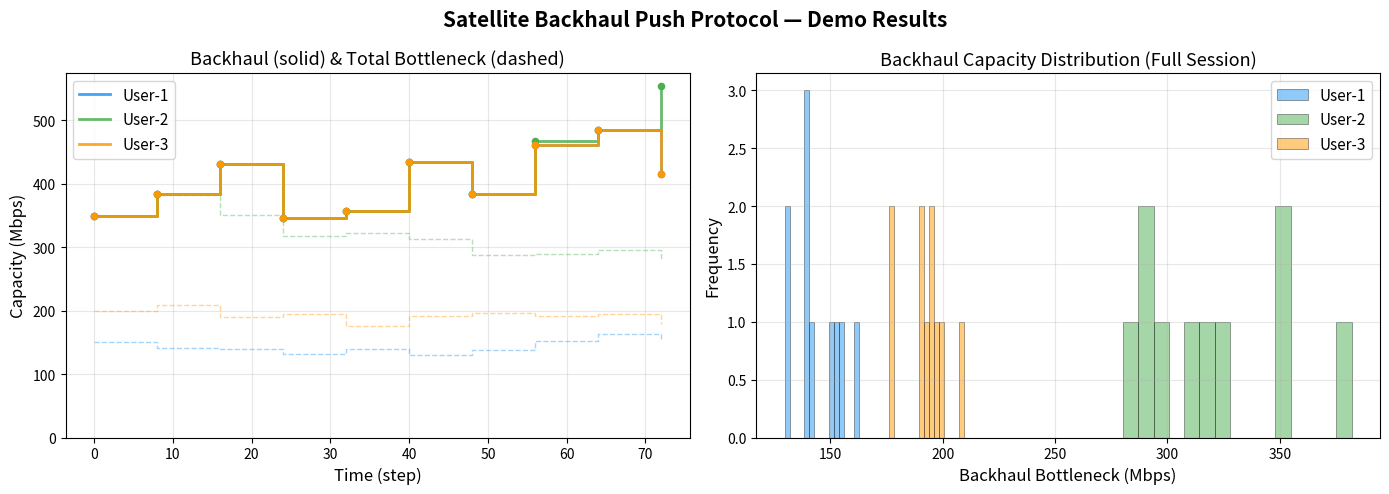

The script that saved this image: (Note: this script raises an exception after producing the figure.)
#!/usr/bin/env python3
"""
卫星网络 — 回传容量主动推送协议 Demo
======================================

场景：
  用户通过卫星上网，卫星基站持续监控回传链路容量，
  一旦容量变化超过阈值，立即向下游用户推送 CAPACITY_ADV 报文。
  用户在整个业务会话期间，始终知道自己当前的"回传瓶颈"。

协议 — 回传容量通告报文 (Capacity Advertisement)：
┌──────────────────────────────────────────────────────────────┐
│ 字段              │ 类型    │ 含义                            │
├───────────────────┼─────────┼─────────────────────────────────┤
│ src               │ str     │ 发送方 (卫星/地面站)            │
│ dst               │ str     │ 接收方 (用户) — 单播或广播      │
│ seq_num           │ int     │ 单调递增序号，检测丢失/过期      │
│ backhaul_bw       │ float   │ 当前回传瓶颈 (Mbps)             │
│ bottleneck_link   │ str     │ 瓶颈链路描述                    │
│ path              │ list    │ 回传路径                       │
│ timestamp         │ float   │ 发送时间                       │
│ valid_for         │ float   │ 有效期 (时间内未收到更新则告警)  │
├──────────────────────────────────────────────────────────────┤
│ PAYLOAD           │ str     │ 可选：建议发送速率等             │
└──────────────────────────────────────────────────────────────┘

工作流程：
  ┌─────────┐     ┌─────────┐     ┌─────────┐     ┌──────────┐
  │ User-1  │     │ SAT-A   │     │ SAT-B   │     │  GS (回传)│
  │         │◄────│         │◄────│         │◄────│ 1000Mbps │
  │         │ ADY │ 600Mbps │ ADY │ 350Mbps │     │ 互联网   │
  └─────────┘     └────┬────┘     └────┬────┘     └──────────┘
                       │               │
                       │            User-2
                       │            (直接连SAT-B)

  1. GS 连接到互联网，回传带宽 1000M
  2. SAT-B 检测 GS→SAT-B 链路 = 350M → 推送 "回传=350M" 给 User-2
  3. SAT-A 检测 SAT-B→SAT-A 链路 = 600M
     SAT-A 收到 SAT-B 的通告(350M) → min(600, 350) = 350M
     SAT-A 推送 "回传=350M" 给 User-1
  4. 链路波动时，星上监控触发新的推送
  5. 用户在整个会话期间持续收到更新 → "一直知道回传容量"
"""

import math
import random
from dataclasses import dataclass, field
from collections import defaultdict
from typing import Dict, List, Optional, Tuple

# ============================================================
#  配置
# ============================================================

SIMULATION_STEPS = 80          # 业务会话持续 80 个时间步
MONITOR_INTERVAL = 2           # 卫星每隔 2 步检测一次链路
PUSH_THRESHOLD = 0.03          # 容量变化超过 3% 就推送更新
TOPOLOGY_UPDATE_INTERVAL = 8   # 每 8 步拓扑波动一次
CAPACITY_VALID_FOR = 10        # 通告有效期（步），超时未更新视为过期

# ============================================================
#  协议数据结构
# ============================================================

@dataclass
class CapacityAdvisory:
    """
    回传容量通告 — 这就是卫星推给用户的"通知"。

    不是用户问、网络答；而是网络主动推、用户被动收。
    """
    src: str                        # 谁发的
    dst: str                        # 推给谁
    seq_num: int                    # 序号 (每颗卫星独立编号)
    backhaul_bw: float              # 当前回传瓶颈 (Mbps)
    bottleneck_link: str            # 瓶颈在哪
    path: List[str] = field(default_factory=list)  # 回传路径
    timestamp: float = 0.0          # 何时发送
    valid_for: float = CAPACITY_VALID_FOR  # 有效期

    def display(self) -> str:
        bw = f"{self.backhaul_bw:.1f} Mbps" if self.backhaul_bw != float('inf') else "?"
        path_str = ' → '.join(self.path) if self.path else '(待填充)'
        return (
            "┌─────────────────────────────────────────────────────────┐\n"
            "│  CAPACITY_ADV 回传容量通告 (Push)                        │\n"
            "├──────────────────┬──────────────────────────────────────┤\n"
            f"│ src              │ {self.src:<36} │\n"
            f"│ dst              │ {self.dst:<36} │\n"
            f"│ seq_num          │ #{self.seq_num:<35} │\n"
            f"│ backhaul_bw      │ {bw:<36} │\n"
            f"│ bottleneck_link  │ {self.bottleneck_link or '(无)':<36} │\n"
            f"│ path             │ {path_str:<36} │\n"
            f"│ timestamp        │ {self.timestamp:<36.1f} │\n"
            f"│ valid_for        │ {self.valid_for:<36.0f} 步 │\n"
            "└──────────────────┴──────────────────────────────────────┘"
        )

    def summary(self) -> str:
        return (f"[#{self.seq_num}] {self.src}→{self.dst}: "
                f"回传={self.backhaul_bw:.0f}Mbps @ {self.bottleneck_link}")


# ============================================================
#  节点
# ============================================================

class Node:
    def __init__(self, node_id: str, node_type: str):
        self.node_id = node_id
        self.node_type = node_type  # "ground_station" | "satellite" | "user"
        self.neighbors: Dict[str, float] = {}  # neighbor_id → bw_mbps
        self.routing: Dict[str, str] = {}      # dst → next_hop


class GroundStation(Node):
    """地面站 — 回传的起点，连互联网"""

    def __init__(self, node_id: str, internet_bw: float):
        super().__init__(node_id, "ground_station")
        self.internet_bw = internet_bw  # 到互联网的回传总带宽
        self.seq = 0

    def push_capacity(self, dst: str, timestamp: float, network: "Network") -> Optional[CapacityAdvisory]:
        """
        地面站生成回传容量通告，沿下游路径推给目标用户。
        路径上每颗卫星都会更新瓶颈字段。
        """
        self.seq += 1
        adv = CapacityAdvisory(
            src=self.node_id,
            dst=dst,
            seq_num=self.seq,
            backhaul_bw=self.internet_bw,
            bottleneck_link=f"{self.node_id} → 互联网 ({self.internet_bw:.0f} Mbps)",
            path=[self.node_id],
            timestamp=timestamp,
        )
        return network.push_advisory(adv)


class Satellite(Node):
    """卫星 — 核心：监控链路 + 转发通告 + 向下游推送"""

    def __init__(self, node_id: str):
        super().__init__(node_id, "satellite")
        self.seq = 0
        self.last_advertised_bw: Dict[str, float] = {}  # dst → 上次推送的容量
        self.downstream_users: List[str] = []  # 直接连接的用户
        self.downstream_sats: List[str] = []   # 下游卫星（远离地面站的方向）

    def monitor_and_push(self, ts: float, network: "Network") -> List[CapacityAdvisory]:
        """
        卫星周期性监控：
        1. 检查自己的回传链路（到上游卫星/地面站的出口带宽）
        2. 结合上游推送过来的回传容量，算出自己的回传瓶颈
        3. 如果变化超过阈值，向下游用户和卫星推送更新
        """
        advisories = []

        # 计算到地面站的回传瓶颈
        # 回传方向 = 卫星 → 地面站 → 互联网
        gs_nodes = [n for n in network.nodes.values() if n.node_type == "ground_station"]
        if not gs_nodes:
            return advisories

        # 找到最近的地面站
        for gs in gs_nodes:
            backhaul_bw = self._calc_backhaul_to(gs.node_id, network)
            if backhaul_bw is None:
                continue

            # 推给直连用户
            for user_id in self.downstream_users:
                prev = self.last_advertised_bw.get(user_id, 0)
                if prev == 0 or abs(backhaul_bw - prev) / max(prev, 1) > PUSH_THRESHOLD:
                    self.seq += 1
                    adv = CapacityAdvisory(
                        src=self.node_id,
                        dst=user_id,
                        seq_num=self.seq,
                        backhaul_bw=backhaul_bw,
                        bottleneck_link=self._bottleneck_desc(network),
                        path=self._backhaul_path_to(gs.node_id, network),
                        timestamp=ts,
                    )
                    self.last_advertised_bw[user_id] = backhaul_bw
                    advisories.append(adv)

            # 推给下游卫星（它们再推给自己的用户）
            for dsat_id in self.downstream_sats:
                prev = self.last_advertised_bw.get(dsat_id, 0)
                if prev == 0 or abs(backhaul_bw - prev) / max(prev, 1) > PUSH_THRESHOLD:
                    self.seq += 1
                    adv = CapacityAdvisory(
                        src=self.node_id,
                        dst=dsat_id,
                        seq_num=self.seq,
                        backhaul_bw=backhaul_bw,
                        bottleneck_link=self._bottleneck_desc(network),
                        path=self._backhaul_path_to(gs.node_id, network),
                        timestamp=ts,
                    )
                    self.last_advertised_bw[dsat_id] = backhaul_bw
                    advisories.append(adv)

        return advisories

    def _calc_backhaul_to(self, gs_id: str, network: "Network") -> Optional[float]:
        """计算自己经过回传路径到地面站的瓶颈带宽"""
        # 从自己到地面站的最短路径
        path = network.shortest_path(self.node_id, gs_id)
        if not path or len(path) < 2:
            return None

        # 沿路取 min 带宽
        bottleneck = float('inf')
        for i in range(len(path) - 1):
            a, b = path[i], path[i+1]
            bw = self.neighbors.get(b, 0) if a == self.node_id else network.nodes[a].neighbors.get(b, 0)
            if bw == 0:
                # 查找网络中该链路的带宽
                node_a = network.nodes.get(a)
                if node_a:
                    bw = node_a.neighbors.get(b, 0)
            if bw > 0:
                bottleneck = min(bottleneck, bw)
        return bottleneck if bottleneck != float('inf') else None

    def _bottleneck_desc(self, network: "Network") -> str:
        """描述回传瓶颈"""
        gs = [n for n in network.nodes.values() if n.node_type == "ground_station"]
        if not gs:
            return "无地面站"
        path = network.shortest_path(self.node_id, gs[0].node_id)
        if not path or len(path) < 2:
            return "无路径"
        # 找最小带宽链路
        min_bw, min_link = float('inf'), ""
        for i in range(len(path) - 1):
            a, b = path[i], path[i+1]
            na = network.nodes.get(a)
            bw = na.neighbors.get(b, 0) if na else 0
            if 0 < bw < min_bw:
                min_bw = bw
                min_link = f"{a} → {b} ({bw:.0f} Mbps)"
        return min_link

    def _backhaul_path_to(self, gs_id: str, network: "Network") -> List[str]:
        """回传路径（从自己到地面站）"""
        path = network.shortest_path(self.node_id, gs_id)
        return path if path else [self.node_id]


class User(Node):
    """用户 — 被动接收卫星推送的回传容量通知"""

    def __init__(self, node_id: str):
        super().__init__(node_id, "user")
        self.backhaul_capacity: float = 0.0       # 当前已知回传容量
        self.backhaul_bottleneck: str = ""        # 当前瓶颈链路
        self.backhaul_path: List[str] = []        # 回传路径
        self.last_update: float = -999            # 上次收到更新的时间
        self.update_history: List[Tuple[float, int, float, float, float, str]] = []  # (time, seq, backhaul_bw, total_bw, access_bw, link)
        self.stale_warnings: int = 0              # 过期告警次数

    def receive_advisory(self, adv: CapacityAdvisory, timestamp: float):
        """接收卫星推送的回传容量通告"""
        self.backhaul_capacity = adv.backhaul_bw
        self.backhaul_bottleneck = adv.bottleneck_link
        self.backhaul_path = adv.path
        self.last_update = timestamp
        # 总瓶颈 = min(回传瓶颈, 接入链路带宽)
        access_bw = self._get_access_bw()
        total = min(adv.backhaul_bw, access_bw) if access_bw > 0 else adv.backhaul_bw
        self.update_history.append((timestamp, adv.seq_num, adv.backhaul_bw, total, access_bw, adv.bottleneck_link))

    def _get_access_bw(self) -> float:
        """获取自己到上游卫星的接入链路带宽"""
        for nb_id, bw in self.neighbors.items():
            return bw
        return 0.0

    def check_stale(self, timestamp: float) -> bool:
        """检查回传容量信息是否过期"""
        if self.last_update < 0:
            return True
        return (timestamp - self.last_update) > CAPACITY_VALID_FOR

    def get_session_report(self) -> str:
        """业务会话结束后，输出用户看到的回传容量变化报告"""
        if not self.update_history:
            return f"  {self.node_id}: 整个会话期间未收到任何回传容量通知 ⚠"

        lines = [
            f"\n  {'─'*65}",
            f"  {self.node_id} 业务会话 — 回传容量追踪 (Push 模式)",
            f"  {'─'*65}",
            f"  收到更新: {len(self.update_history)} 次",
            f"  接入链路: {self.update_history[0][4]:.0f} Mbps (本用户到卫星)",
            f"  初始回传: {self.update_history[0][2]:.0f} Mbps → 总瓶颈: {self.update_history[0][3]:.0f} Mbps",
            f"  最终回传: {self.update_history[-1][2]:.0f} Mbps → 总瓶颈: {self.update_history[-1][3]:.0f} Mbps",
            f"  最低回传: {min(h[2] for h in self.update_history):.0f} Mbps",
            f"  最高回传: {max(h[2] for h in self.update_history):.0f} Mbps",
            f"  过期告警: {self.stale_warnings} 次",
            f"",
            f"  {'时间':<8} {'序号':<8} {'回传容量':>10} {'总瓶颈':>10} {'瓶颈链路'}",
            f"  {'-'*8} {'-'*8} {'-'*10} {'-'*10} {'-'*35}",
        ]
        for t, seq, backhaul, total, access, link in self.update_history:
            lines.append(f"  t={t:<5.0f}  #{seq:<6} {backhaul:>8.0f} Mbps {total:>8.0f} Mbps   {link}")
        return "\n".join(lines)


# ============================================================
#  网络
# ============================================================

class Network:
    """
    卫星回传网络。

    拓扑 (回传视角：右侧是地面站/互联网)：

      User-1                User-2
         │                     │
      SAT-A ────600M──── SAT-B ────350M──── GS ────1000M─── 互联网
         │                                    │
      User-3                              (回传出口)
    """

    def __init__(self):
        self.nodes: Dict[str, Node] = {}
        self.time: float = 0.0

    def get_node(self, node_id: str) -> Optional[Node]:
        return self.nodes.get(node_id)

    def build_topology(self):
        """构建拓扑"""
        # 地面站（互联网回传出口）
        gs = GroundStation("GS", internet_bw=1000)
        self.nodes["GS"] = gs

        # 卫星
        sat_b = Satellite("SAT-B")
        sat_b.downstream_sats = ["SAT-A"]  # SAT-A 在 SAT-B 下游（远离 GS）
        sat_b.downstream_users = ["User-2"]
        self.nodes["SAT-B"] = sat_b

        sat_a = Satellite("SAT-A")
        sat_a.downstream_users = ["User-1", "User-3"]  # 两颗直连用户星
        self.nodes["SAT-A"] = sat_a

        # 用户
        for uid in ["User-1", "User-2", "User-3"]:
            self.nodes[uid] = User(uid)

        # 链路 (回传方向 = 用户→卫星→卫星→地面站→互联网)
        self._add_link("GS",    "SAT-B", 350)   # 星地链路
        self._add_link("SAT-B", "SAT-A", 600)   # 星间链路
        self._add_link("SAT-A", "User-1", 150)  # 用户链路
        self._add_link("SAT-A", "User-3", 200)  # 用户链路
        self._add_link("SAT-B", "User-2", 400)  # 用户链路

        # 计算初始路由
        self.update_routing()

    def _add_link(self, a: str, b: str, bw: float):
        self.nodes[a].neighbors[b] = bw
        self.nodes[b].neighbors[a] = bw

    def update_routing(self):
        """所有节点计算到所有目标的最短路径"""
        for src_id in self.nodes:
            self.nodes[src_id].routing = self._dijkstra(src_id)

    def _dijkstra(self, src: str) -> Dict[str, str]:
        dist = {n: float('inf') for n in self.nodes}
        prev = {n: None for n in self.nodes}
        dist[src] = 0
        unvisited = set(self.nodes.keys())
        while unvisited:
            u = min(unvisited, key=lambda n: dist[n])
            if dist[u] == float('inf'):
                break
            unvisited.remove(u)
            for v in self.nodes[u].neighbors:
                if v in unvisited:
                    alt = dist[u] + 1
                    if alt < dist[v]:
                        dist[v] = alt
                        prev[v] = u
        routing = {}
        for dst in self.nodes:
            if dst == src:
                continue
            curr = dst
            while prev.get(curr) and prev[curr] != src:
                curr = prev[curr]
            if prev.get(curr) == src:
                routing[dst] = curr
        return routing

    def shortest_path(self, src: str, dst: str) -> List[str]:
        """返回 src→dst 的节点路径"""
        if src == dst:
            return [src]
        path = [src]
        current = src
        visited = set()
        while current != dst and current not in visited:
            visited.add(current)
            nxt = self.nodes[current].routing.get(dst)
            if nxt is None:
                return []
            path.append(nxt)
            current = nxt
        return path if current == dst else []

    def fluctuate_topology(self, step: int):
        """
        模拟链路带宽波动（卫星运动、雨衰等）。
        关键：双向链路必须对称更新，使用相同的随机因子。
        """
        seen_links = set()  # 防止同一条链路两端用不同随机值

        for nid, node in self.nodes.items():
            for neighbor_id in list(node.neighbors.keys()):
                link_key = tuple(sorted([nid, neighbor_id]))
                if link_key in seen_links:
                    continue
                seen_links.add(link_key)

                nb = self.nodes[neighbor_id]

                if node.node_type == "satellite" and nb.node_type == "satellite":
                    factor = 1.0 + random.uniform(-0.25, 0.25)
                    floor = 80
                elif "SAT" in nid and "GS" in neighbor_id or "GS" in nid and "SAT" in neighbor_id:
                    factor = 1.0 + random.uniform(-0.35, 0.35)
                    floor = 50
                elif "User" in nid or "User" in neighbor_id:
                    factor = 1.0 + random.uniform(-0.10, 0.10)
                    floor = 50
                else:
                    floor = 50
                    factor = 1.0

                new_bw = round(max(floor, node.neighbors[neighbor_id] * factor), 1)
                node.neighbors[neighbor_id] = new_bw
                nb.neighbors[nid] = new_bw  # 对称！

        self.update_routing()
        # 拓扑变化 → 强制卫星推送（清零记忆）
        for nid, node in self.nodes.items():
            if isinstance(node, Satellite):
                node.last_advertised_bw.clear()

    def push_advisory(self, adv: CapacityAdvisory) -> Optional[CapacityAdvisory]:
        """
        沿路径推送回传容量通告。
        只在回传链路（卫星↔卫星、卫星↔地面站）上更新瓶颈；
        用户接入链路不算回传，不更新 backhaul_bw ——
        这样用户收到的就是卫星的真实回传容量，不含最后一跳。
        """
        current_id = adv.src
        max_hops = 20

        while max_hops > 0:
            max_hops -= 1
            node = self.nodes.get(current_id)
            if node is None:
                return None

            if current_id == adv.dst:
                # 到达目标用户
                adv.path.append(current_id)
                if isinstance(node, User):
                    node.receive_advisory(adv, self.time)
                return adv

            # 转发：找下一跳
            next_hop = node.routing.get(adv.dst)
            if next_hop is None:
                return None

            out_bw = node.neighbors.get(next_hop, 0)
            if out_bw == 0:
                return None

            next_node = self.nodes.get(next_hop)
            is_user_link = (isinstance(next_node, User) or isinstance(node, User))

            # ★ 核心：只在回传链路上更新瓶颈，跳过用户接入链路 ★
            if not is_user_link and out_bw < adv.backhaul_bw:
                adv.backhaul_bw = out_bw
                adv.bottleneck_link = f"{current_id} → {next_hop} ({out_bw:.0f} Mbps)"

            adv.path.append(current_id)
            current_id = next_hop

        return None

    def run(self):
        """仿真主循环"""
        print("=" * 65)
        print("  卫星回传容量主动推送协议 — 业务会话仿真")
        print("=" * 65)
        print(f"\n  场景: 3个用户通过 2颗卫星 + 1个地面站上网")
        print(f"  协议: 卫星主动推送回传容量给用户 (Push, 非 Probe)")
        print(f"  会话时长: {SIMULATION_STEPS} 步")
        print(f"  监控间隔: 每 {MONITOR_INTERVAL} 步")
        print(f"  推送阈值: 变化 > {PUSH_THRESHOLD*100:.0f}%")
        print(f"  通告有效期: {CAPACITY_VALID_FOR} 步\n")

        self._print_topology()

        # --- 业务会话开始 ---
        print(f"\n{'='*65}")
        print(f"  ▸ 业务会话开始")
        print(f"{'='*65}")

        for step in range(SIMULATION_STEPS):
            self.time = step

            # 定期拓扑波动
            if step > 0 and step % TOPOLOGY_UPDATE_INTERVAL == 0:
                self.fluctuate_topology(step)
                print(f"\n  ── t={step}: 拓扑发生变化 ──")
                self._print_topology()

            # 卫星周期性监控 + 推送
            if step % MONITOR_INTERVAL == 0:
                for nid, node in self.nodes.items():
                    if isinstance(node, Satellite):
                        advisories = node.monitor_and_push(step, self)
                        for adv in advisories:
                            print(f"\n  [t={step}] {node.node_id} 推送 → {adv.dst}")
                            print(f"  {adv.summary()}")
                            self.push_advisory(adv)

                    elif isinstance(node, GroundStation):
                        # 地面站也周期性推给直连卫星
                        for sat_id in node.neighbors:
                            sat = self.nodes.get(sat_id)
                            if isinstance(sat, Satellite):
                                adv = node.push_capacity(sat_id, step, self)
                                if adv:
                                    print(f"\n  [t={step}] GS 推送 → {sat_id}")
                                    print(f"  {adv.summary()}")

            # 用户检查是否过期
            for nid, node in self.nodes.items():
                if isinstance(node, User) and node.check_stale(step):
                    if node.last_update >= 0:
                        node.stale_warnings += 1
                        print(f"\n  ⚠ [t={step}] {nid}: 回传容量信息已过期! "
                              f"(上次更新: t={node.last_update:.0f})")

        # --- 业务会话结束 ---
        print(f"\n\n{'='*65}")
        print(f"  ▸ 业务会话结束 (t={SIMULATION_STEPS})")
        print(f"{'='*65}")

        for uid in ["User-1", "User-2", "User-3"]:
            user = self.nodes[uid]
            print(user.get_session_report())

        self._plot()


    def _print_topology(self):
        print(f"  ── 当前拓扑 (t={self.time:.0f}) ──")
        seen = set()
        for nid, node in sorted(self.nodes.items()):
            for nb, bw in sorted(node.neighbors.items()):
                key = tuple(sorted([nid, nb]))
                if key in seen:
                    continue
                seen.add(key)
                tag = ""
                if node.node_type == "satellite" and self.nodes[nb].node_type == "satellite":
                    tag = "[星间]"
                elif "GS" in nid or "GS" in nb:
                    tag = "[星地]"
                elif "User" in nid or "User" in nb:
                    tag = "[用户]"
                print(f"    {nid} ↔ {nb} {tag:<8} {bw:>8.0f} Mbps")

    def _plot(self):
        try:
            import matplotlib
            matplotlib.use('Agg')
            import matplotlib.pyplot as plt
        except ImportError:
            print("\n  (pip install matplotlib 可获取趋势图)")
            return

        fig, (ax1, ax2) = plt.subplots(1, 2, figsize=(14, 5))
        colors = {"User-1": "#2196F3", "User-2": "#4CAF50", "User-3": "#FF9800"}

        for uid in ["User-1", "User-2", "User-3"]:
            user = self.nodes[uid]
            if not user.update_history:
                continue
            times = [h[0] for h in user.update_history]
            # 画回传容量 (h[2] = backhaul_bw)
            bws = [h[2] for h in user.update_history]
            ax1.step(times, bws, where='post', color=colors[uid], label=uid,
                     linewidth=2, alpha=0.85)
            ax1.scatter(times, bws, color=colors[uid], s=20, zorder=5)
            # 虚线画总瓶颈 (h[3] = total_bw)
            totals = [h[3] for h in user.update_history]
            ax1.step(times, totals, where='post', color=colors[uid],
                     linewidth=1, alpha=0.4, linestyle='--')

        ax1.set_xlabel("Time (step)", fontsize=12)
        ax1.set_ylabel("Capacity (Mbps)", fontsize=12)
        ax1.set_title("Backhaul (solid) & Total Bottleneck (dashed)", fontsize=13)
        ax1.legend(fontsize=11)
        ax1.grid(True, alpha=0.3)
        ax1.set_ylim(bottom=0)

        for uid in ["User-1", "User-2", "User-3"]:
            user = self.nodes[uid]
            if not user.update_history:
                continue
            # h[3] = total_bw (min of backhaul + access)
            bws = [h[3] for h in user.update_history]
            ax2.hist(bws, bins=15, alpha=0.5, color=colors[uid], label=uid,
                     edgecolor='black', linewidth=0.5)

        ax2.set_xlabel("Backhaul Bottleneck (Mbps)", fontsize=12)
        ax2.set_ylabel("Frequency", fontsize=12)
        ax2.set_title("Backhaul Capacity Distribution (Full Session)", fontsize=13)
        ax2.legend(fontsize=11)
        ax2.grid(True, alpha=0.3)

        plt.suptitle("Satellite Backhaul Push Protocol — Demo Results", fontsize=15, fontweight='bold')
        plt.tight_layout()
        plt.savefig("/Users/cowboy/sat-bottleneck-demo/backhaul_push.png", dpi=120)
        print(f"\n  📊 趋势图: backhaul_push.png")
        plt.close()


if __name__ == "__main__":
    random.seed(42)
    net = Network()
    net.build_topology()
    net.run()
